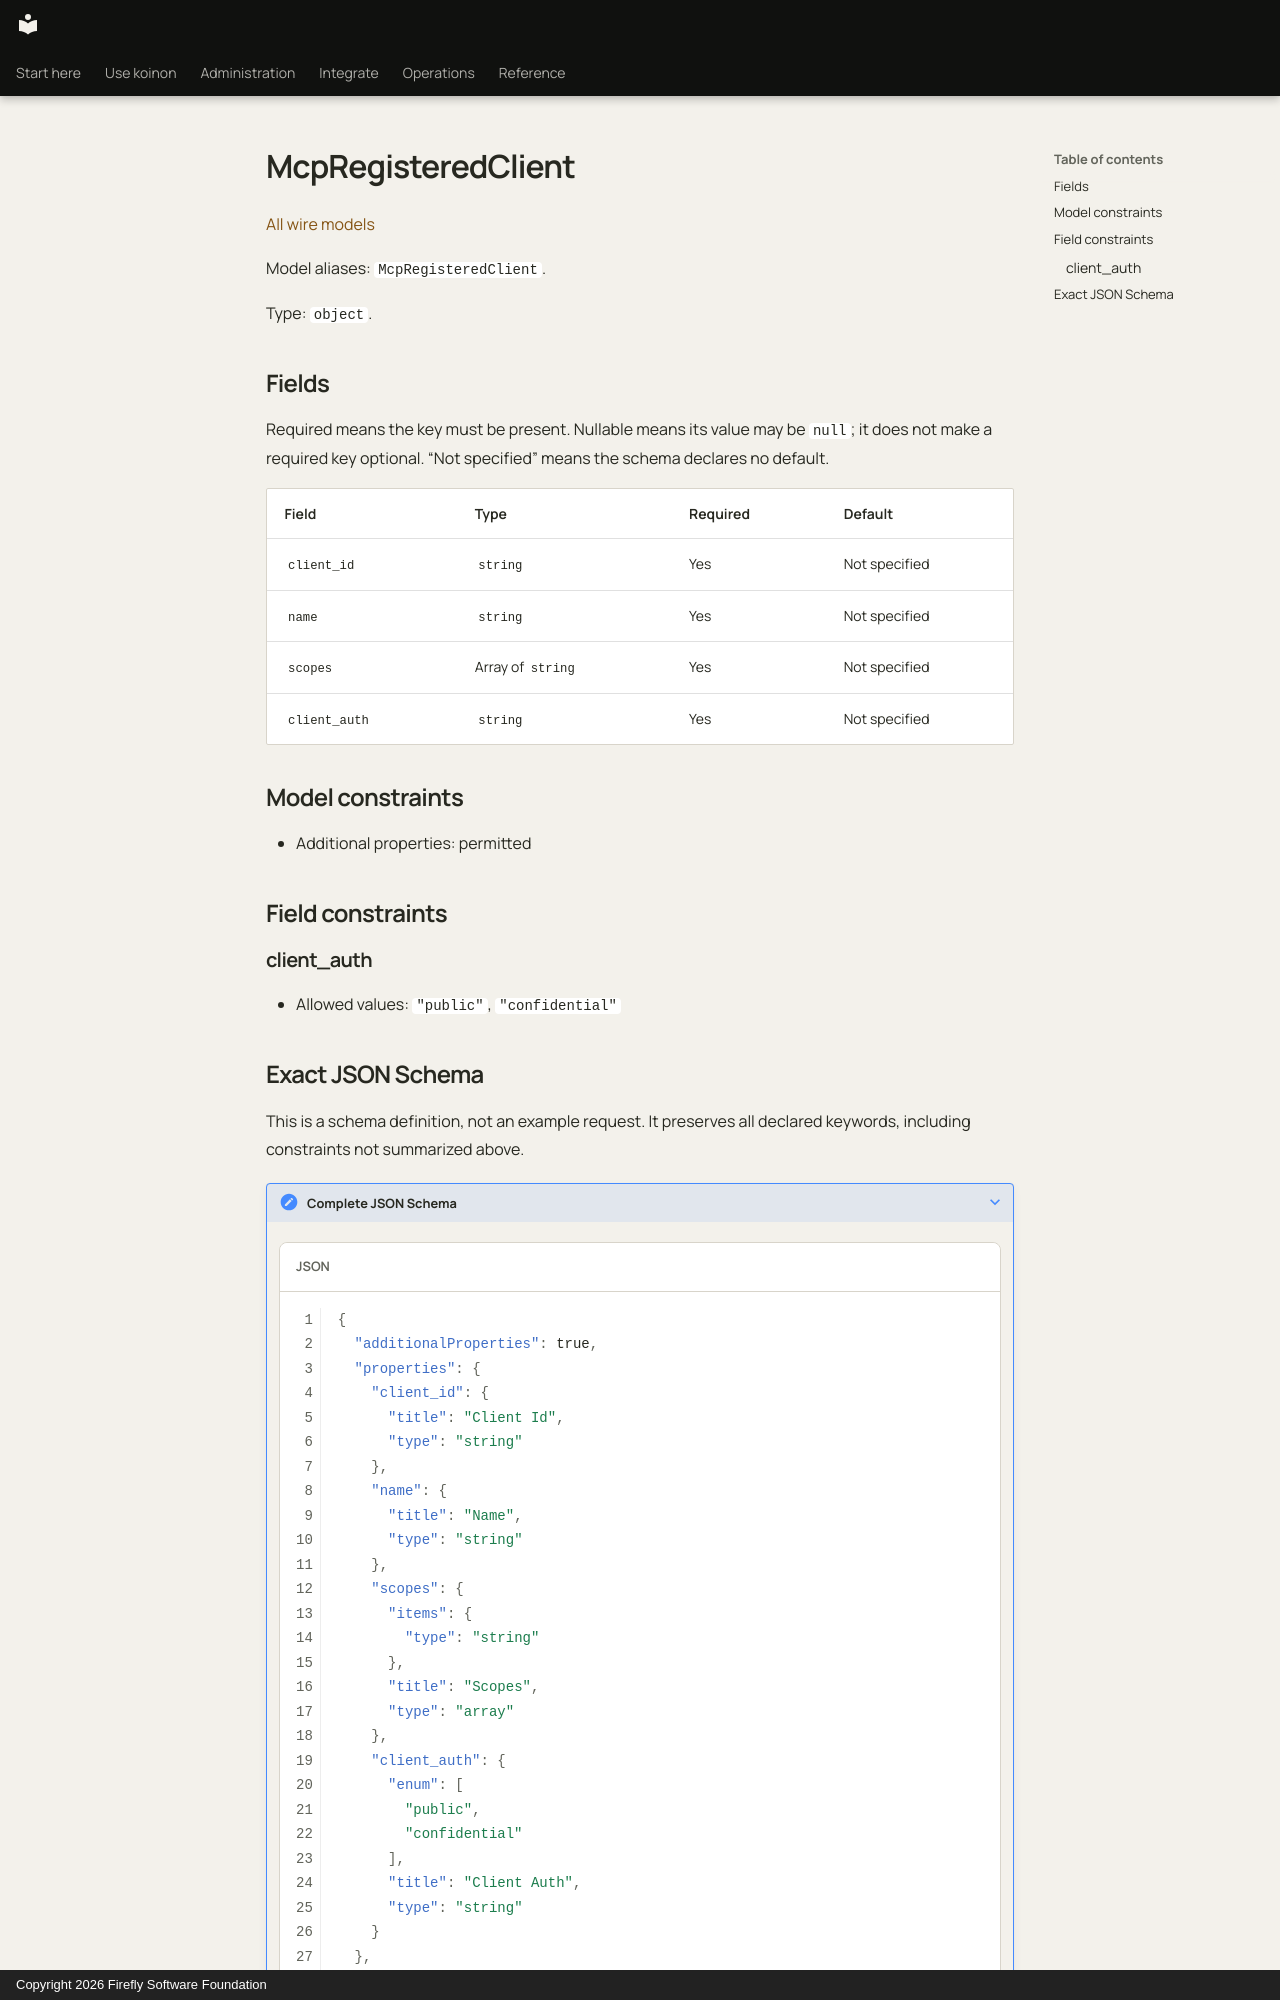

repository: fireflyframework/firefly-koinon · page: reference/models/mcpregisteredclient/index.html · generator: mkdocs · copyright: Copyright 2026 Firefly Software Foundation

<!-- Copyright 2026 Firefly Software Foundation -->
<!-- SPDX-License-Identifier: Apache-2.0 -->

# McpRegisteredClient

[All wire models](index.md)

Model aliases: `McpRegisteredClient`.

Type: `object`.

## Fields

Required means the key must be present. Nullable means its value may be `null`; it does not make a required key optional. “Not specified” means the schema declares no default.

| Field | Type | Required | Default |
| --- | --- | --- | --- |
| `client_id` | `string` | Yes | Not specified |
| `name` | `string` | Yes | Not specified |
| `scopes` | Array of `string` | Yes | Not specified |
| `client_auth` | `string` | Yes | Not specified |

## Model constraints

- Additional properties: permitted

## Field constraints

### client_auth

- Allowed values: `"public"`, `"confidential"`
